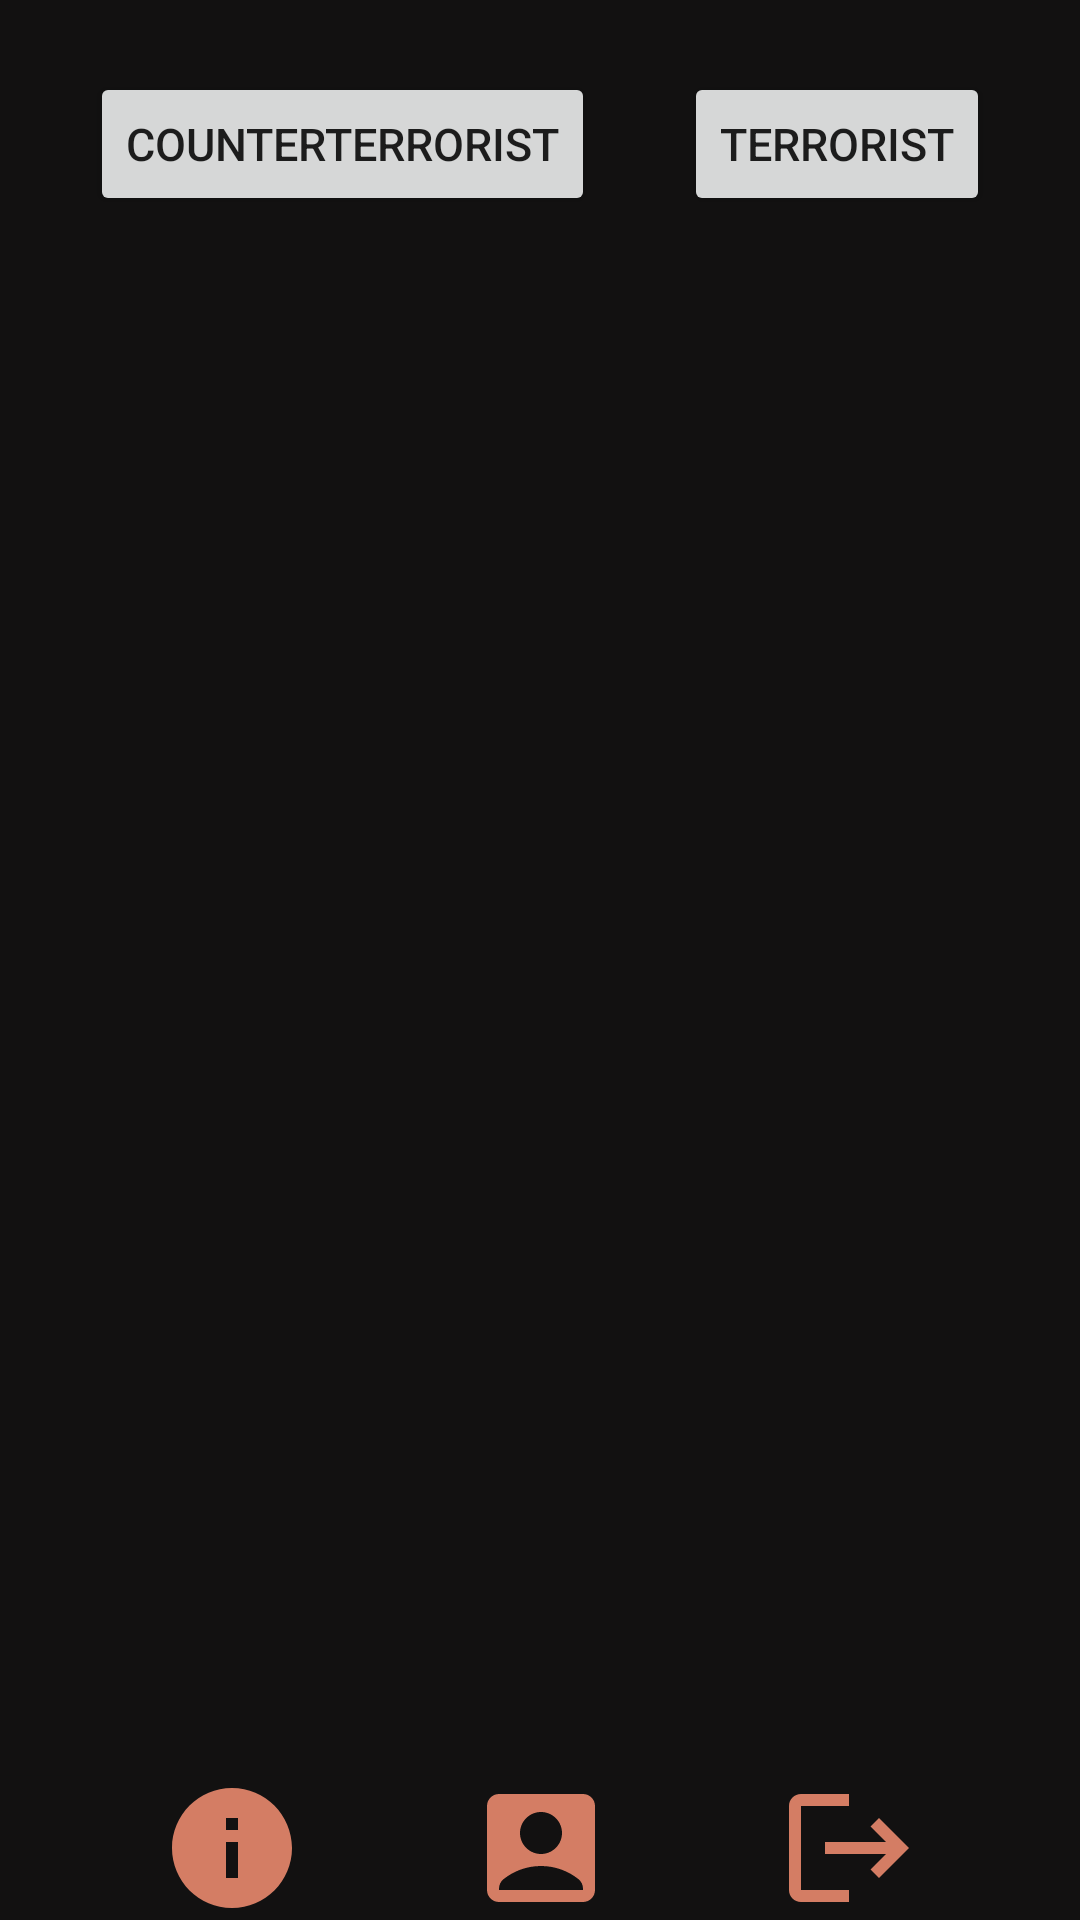

Produce the Android XML layout that renders to this screen, including the resource entries it uses.
<!-- AndroidManifest.xml: application theme Theme.CSGOBuildGuide -->
<!-- res/layout/activity_main.xml -->
<?xml version="1.0" encoding="utf-8"?>
<androidx.constraintlayout.widget.ConstraintLayout xmlns:android="http://schemas.android.com/apk/res/android"
    xmlns:app="http://schemas.android.com/apk/res-auto"
    xmlns:tools="http://schemas.android.com/tools"
    android:layout_width="match_parent"
    android:layout_height="match_parent"
    android:background="#121111"
    tools:context=".MainActivity">

    <Button
        android:id="@+id/buttonFragment2"
        android:layout_width="wrap_content"
        android:layout_height="wrap_content"
        android:layout_marginTop="24dp"
        android:text="@string/ct"
        android:textSize="15sp"
        app:layout_constraintEnd_toStartOf="@+id/buttonFragment1"
        app:layout_constraintHorizontal_bias="0.5"
        app:layout_constraintHorizontal_chainStyle="spread"
        app:layout_constraintStart_toStartOf="parent"
        app:layout_constraintTop_toTopOf="parent" />

    <Button
        android:id="@+id/buttonFragment1"
        android:layout_width="wrap_content"
        android:layout_height="wrap_content"
        android:layout_marginTop="24dp"
        android:text="@string/t"
        android:textSize="15sp"
        app:layout_constraintEnd_toEndOf="parent"
        app:layout_constraintHorizontal_bias="0.5"
        app:layout_constraintStart_toEndOf="@+id/buttonFragment2"
        app:layout_constraintTop_toTopOf="parent" />

    <FrameLayout
        android:id="@+id/flFragment"
        android:layout_width="0dp"
        android:layout_height="0dp"
        app:layout_constraintBottom_toTopOf="@+id/bottomNavigationView2"
        app:layout_constraintEnd_toEndOf="parent"
        app:layout_constraintHorizontal_bias="0.0"
        app:layout_constraintStart_toStartOf="parent"
        app:layout_constraintTop_toBottomOf="@+id/buttonFragment2">

    </FrameLayout>

    <com.google.android.material.bottomnavigation.BottomNavigationView
        android:id="@+id/bottomNavigationView2"
        android:layout_width="0dp"
        android:layout_height="48dp"
        app:layout_constraintBottom_toBottomOf="parent"
        app:layout_constraintEnd_toEndOf="parent"
        app:layout_constraintStart_toStartOf="parent" >

        <androidx.constraintlayout.widget.ConstraintLayout
            android:layout_width="match_parent"
            android:layout_height="match_parent"
            android:background="#121111">

            <ImageView
                android:id="@+id/imageView16"
                android:layout_width="51dp"
                android:layout_height="0dp"
                app:layout_constraintBottom_toBottomOf="parent"
                app:layout_constraintEnd_toEndOf="parent"
                app:layout_constraintHorizontal_bias="0.5"
                app:layout_constraintStart_toEndOf="@+id/imageView18"
                app:layout_constraintTop_toTopOf="parent"
                app:layout_constraintVertical_bias="0.0"
                app:srcCompat="@drawable/baseline_logout_24" />

            <ImageView
                android:id="@+id/imageView18"
                android:layout_width="51dp"
                android:layout_height="0dp"
                app:layout_constraintBottom_toBottomOf="parent"
                app:layout_constraintEnd_toStartOf="@+id/imageView16"
                app:layout_constraintHorizontal_bias="0.5"
                app:layout_constraintStart_toEndOf="@+id/imageView19"
                app:layout_constraintTop_toTopOf="parent"
                app:srcCompat="@drawable/baseline_account_box_24" />

            <ImageView
                android:id="@+id/imageView19"
                android:layout_width="51dp"
                android:layout_height="0dp"
                app:layout_constraintBottom_toBottomOf="parent"
                app:layout_constraintEnd_toStartOf="@+id/imageView18"
                app:layout_constraintHorizontal_bias="0.5"
                app:layout_constraintStart_toStartOf="parent"
                app:layout_constraintTop_toTopOf="parent"
                app:srcCompat="@drawable/baseline_info_24" />
        </androidx.constraintlayout.widget.ConstraintLayout>

        <FrameLayout
            android:id="@+id/navigationFragment"
            android:layout_width="0dp"
            android:layout_height="0dp"
            app:layout_constraintBottom_toTopOf="@+id/bottomNavigationView2"
            app:layout_constraintEnd_toEndOf="parent"
            app:layout_constraintHorizontal_bias="0.0"
            app:layout_constraintStart_toStartOf="parent"
            app:layout_constraintTop_toBottomOf="@+id/buttonFragment2">

        </FrameLayout>

    </com.google.android.material.bottomnavigation.BottomNavigationView>



</androidx.constraintlayout.widget.ConstraintLayout>
<!-- resources referenced by this layout -->
<resources>
  <!-- drawable baseline_account_box_24 (drawable) -->
  <vector android:height="24dp" android:tint="#D47D64"
      android:viewportHeight="24" android:viewportWidth="24"
      android:width="24dp" xmlns:android="http://schemas.android.com/apk/res/android">
      <path android:fillColor="@android:color/white" android:pathData="M19,3H5C3.9,3 3,3.9 3,5v14c0,1.1 0.9,2 2,2h14c1.1,0 2,-0.9 2,-2V5C21,3.9 20.1,3 19,3zM12,6c1.93,0 3.5,1.57 3.5,3.5c0,1.93 -1.57,3.5 -3.5,3.5s-3.5,-1.57 -3.5,-3.5C8.5,7.57 10.07,6 12,6zM19,19H5v-0.23c0,-0.62 0.28,-1.2 0.76,-1.58C7.47,15.82 9.64,15 12,15s4.53,0.82 6.24,2.19c0.48,0.38 0.76,0.97 0.76,1.58V19z"/>
  </vector>
  <!-- drawable baseline_info_24 (drawable) -->
  <vector android:height="24dp" android:tint="#D47D64"
      android:viewportHeight="24" android:viewportWidth="24"
      android:width="24dp" xmlns:android="http://schemas.android.com/apk/res/android">
      <path android:fillColor="@android:color/white" android:pathData="M12,2C6.48,2 2,6.48 2,12s4.48,10 10,10 10,-4.48 10,-10S17.52,2 12,2zM13,17h-2v-6h2v6zM13,9h-2L11,7h2v2z"/>
  </vector>
  <!-- drawable baseline_logout_24 (drawable) -->
  <vector android:autoMirrored="true" android:height="24dp"
      android:tint="#D47D64" android:viewportHeight="24"
      android:viewportWidth="24" android:width="24dp" xmlns:android="http://schemas.android.com/apk/res/android">
      <path android:fillColor="@android:color/white" android:pathData="M17,7l-1.41,1.41L18.17,11H8v2h10.17l-2.58,2.58L17,17l5,-5zM4,5h8V3H4c-1.1,0 -2,0.9 -2,2v14c0,1.1 0.9,2 2,2h8v-2H4V5z"/>
  </vector>
  <string name="ct">CounterTerrorist</string>
  <string name="t">Terrorist</string>
  <style name="Theme.CSGOBuildGuide" parent="Theme.MaterialComponents.DayNight.NoActionBar">
          
          <item name="colorPrimary">@color/purple_500</item>
          <item name="colorPrimaryVariant">@color/purple_700</item>
          <item name="colorOnPrimary">@color/white</item>
          
          <item name="colorSecondary">@color/teal_200</item>
          <item name="colorSecondaryVariant">@color/teal_700</item>
          <item name="colorOnSecondary">@color/black</item>
          
          <item name="android:statusBarColor">?attr/colorPrimaryVariant</item>
          
      </style>
  <!-- not gathered from this repository: default colours our renderer supplied (Android Studio template values) -->
  <color name="purple_500">#FF6200EE</color>
  <color name="purple_700">#FF3700B3</color>
  <color name="teal_200">#FF03DAC5</color>
  <color name="teal_700">#FF018786</color>
  <color name="black">#FF000000</color>
  <color name="white">#FFFFFFFF</color>
</resources>
